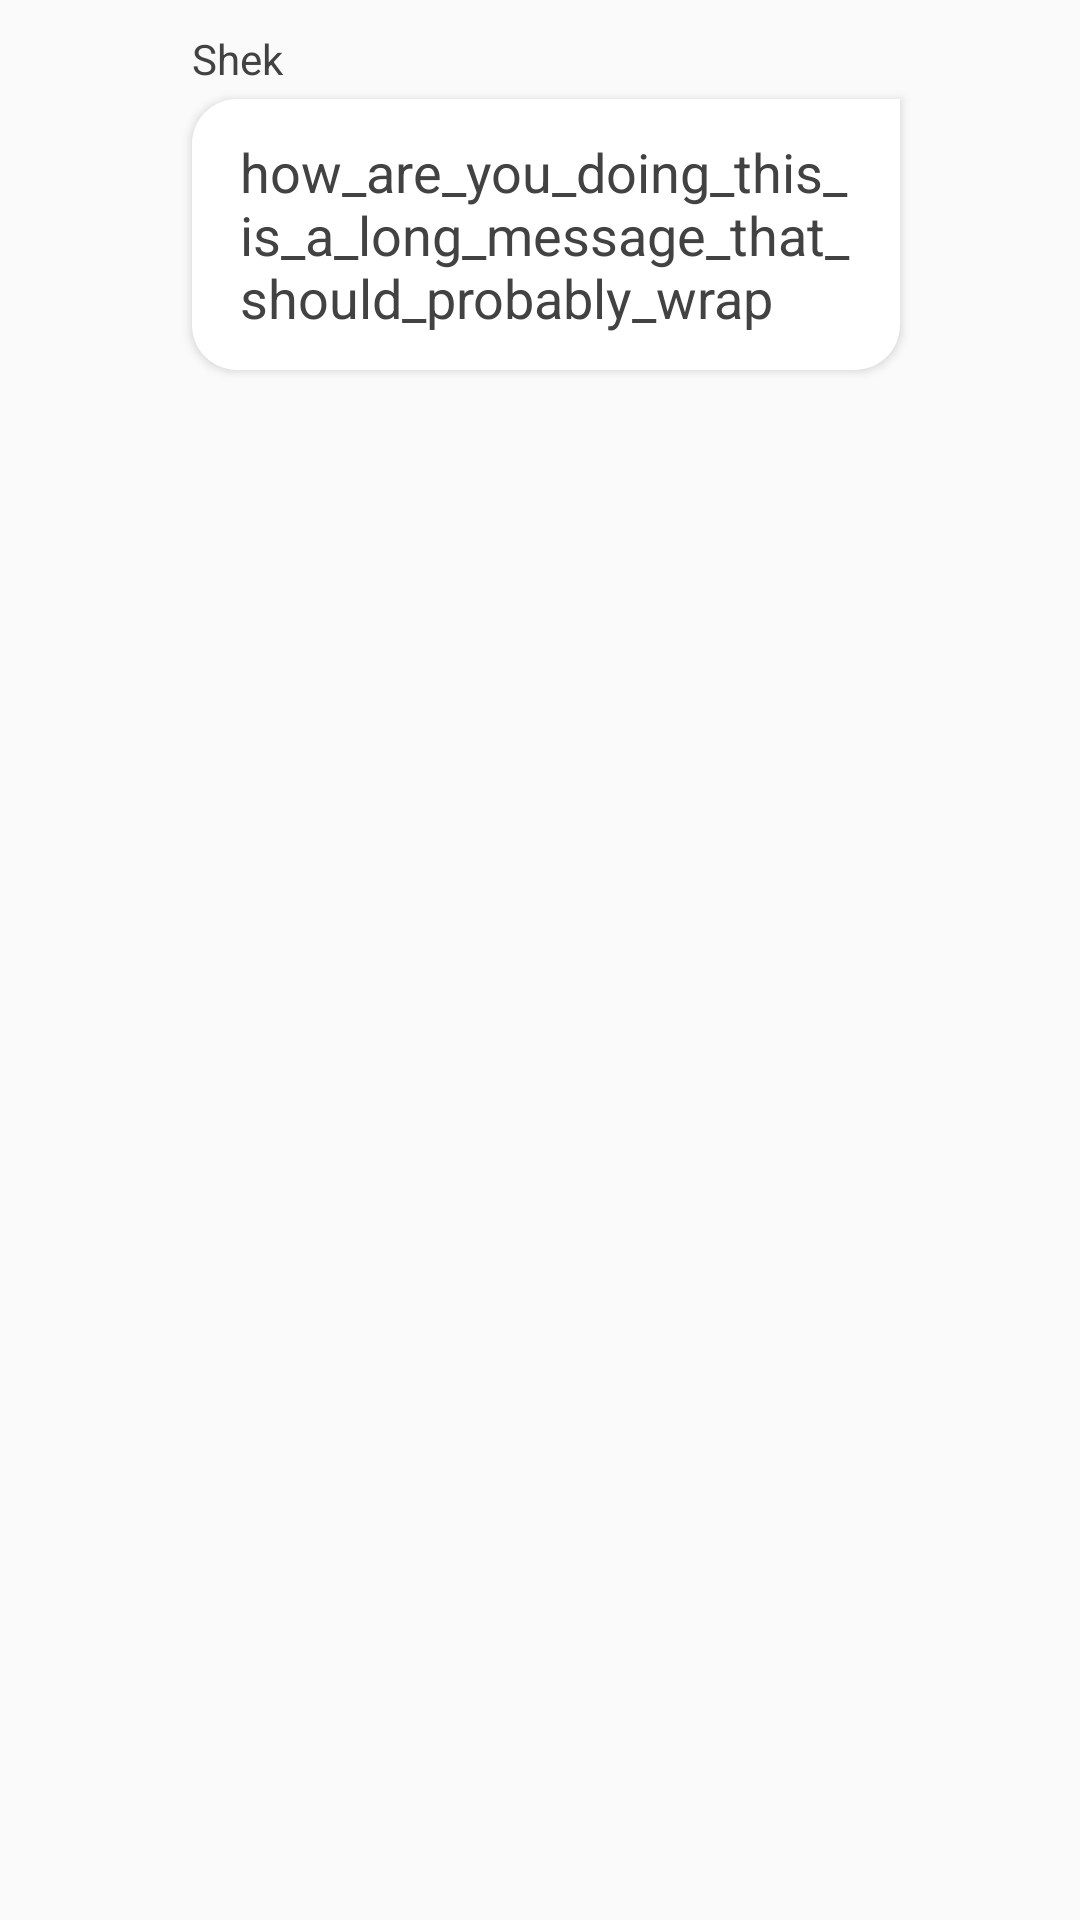

This screen was rendered from an Android layout file. Write that file and the resources it references.
<!-- AndroidManifest.xml: application theme AppTheme -->
<!-- res/layout/their_message.xml -->
<?xml version="1.0" encoding="utf-8"?>
<RelativeLayout xmlns:android="http://schemas.android.com/apk/res/android"
    android:layout_width="match_parent" android:layout_height="wrap_content" android:paddingVertical="10dp"
    android:paddingLeft="15dp"
    android:paddingRight="60dp"
    android:clipToPadding="false">


    <View
        android:id="@+id/avatar"
        android:layout_alignParentLeft="true"
        android:scaleType="centerInside"
        android:background="@drawable/circle"
        android:layout_width="34dp"
        android:layout_height="34dp" />

    <TextView
        android:id="@+id/name"
        android:layout_marginLeft="15dp"
        android:layout_toRightOf="@+id/avatar"
        android:layout_alignTop="@+id/avatar"
        android:layout_width="wrap_content"
        android:layout_height="wrap_content"
        android:paddingBottom="4dp"
        android:text="@string/shek"/>

    <TextView
        android:layout_width="wrap_content"
        android:layout_height="wrap_content"
        android:id="@+id/message_body"
        android:layout_below="@+id/name"
        android:layout_alignLeft="@+id/name"
        android:background="@drawable/their_message"
        android:paddingVertical="12dp"
        android:paddingHorizontal="16dp"
        android:elevation="2dp"
        android:textSize="18dp"
        android:text="@string/how_are_you_doing_this_is_a_long_message_that_should_probably_wrap"
        />

</RelativeLayout>
<!-- resources referenced by this layout -->
<resources>
  <!-- drawable their_message (drawable) -->
  <shape xmlns:android="http://schemas.android.com/apk/res/android"
      android:shape="rectangle">
      <solid android:color="#fff" />
      <corners
          android:topRightRadius="0dp"
          android:radius="15dp" />
  
  </shape>
  <string name="how_are_you_doing_this_is_a_long_message_that_should_probably_wrap">how_are_you_doing_this_is_a_long_message_that_should_probably_wrap</string>
  <string name="shek">Shek</string>
  <style name="AppTheme" parent="Theme.AppCompat.Light.NoActionBar">
          
          <item name="colorPrimary">@color/colorPrimary</item>
          <item name="colorPrimaryDark">@color/colorPrimaryDark</item>
          <item name="colorAccent">@color/colorAccent</item>
          
          <item name="android:textColor">@color/colorForText</item>
  
          
          <item name="android:itemBackground">@color/skyBlue</item>
      </style>
  <color name="colorPrimary">#673BB7</color>
  <color name="colorPrimaryDark">#512DA7</color>
  <color name="colorAccent">#ff4081</color>
  <color name="colorForText">#424242</color>
  <color name="skyBlue">#ffffff</color>
</resources>
